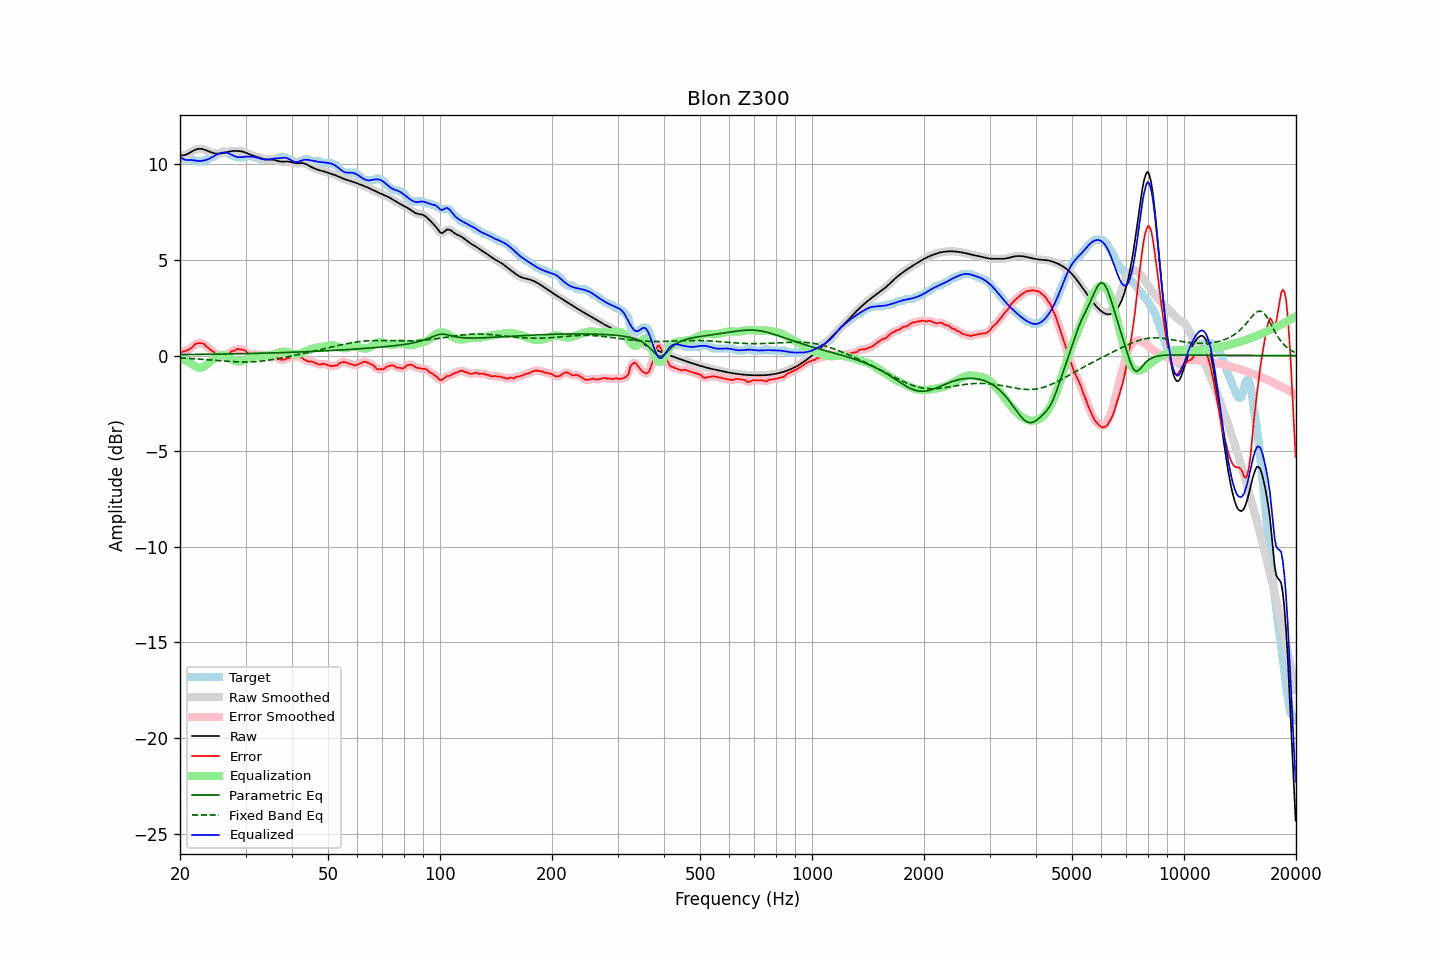

Source data for this figure (header and first rows):
frequency, raw, error, smoothed, error_smoothed, equalization, parametric_eq, fixed_band_eq, equalized_raw, equalized_smoothed, target
20.00, 10.48, 0.12, 10.48, 0.12, -0.09, 0.05, -0.13, 10.39, 10.39, 10.36
20.20, 10.47, 0.16, 10.47, 0.16, -0.14, 0.05, -0.13, 10.33, 10.33, 10.31
20.40, 10.47, 0.21, 10.47, 0.19, -0.19, 0.05, -0.14, 10.28, 10.28, 10.26
20.61, 10.48, 0.22, 10.48, 0.23, -0.24, 0.05, -0.14, 10.24, 10.25, 10.26
20.81, 10.51, 0.25, 10.51, 0.26, -0.29, 0.05, -0.14, 10.23, 10.23, 10.26
21.02, 10.55, 0.29, 10.55, 0.29, -0.33, 0.05, -0.15, 10.22, 10.22, 10.26
21.23, 10.60, 0.34, 10.60, 0.33, -0.38, 0.05, -0.15, 10.22, 10.22, 10.26
21.44, 10.65, 0.39, 10.65, 0.40, -0.42, 0.05, -0.16, 10.23, 10.23, 10.26
21.66, 10.70, 0.46, 10.70, 0.47, -0.48, 0.05, -0.17, 10.22, 10.22, 10.24
21.87, 10.74, 0.57, 10.74, 0.55, -0.54, 0.05, -0.17, 10.21, 10.20, 10.17
22.09, 10.78, 0.61, 10.78, 0.61, -0.59, 0.05, -0.18, 10.19, 10.19, 10.16
22.31, 10.80, 0.64, 10.80, 0.64, -0.62, 0.06, -0.18, 10.18, 10.18, 10.16
22.54, 10.81, 0.65, 10.81, 0.65, -0.64, 0.06, -0.19, 10.17, 10.17, 10.16
22.76, 10.81, 0.65, 10.81, 0.65, -0.64, 0.06, -0.19, 10.17, 10.17, 10.16
22.99, 10.80, 0.64, 10.79, 0.63, -0.61, 0.06, -0.20, 10.18, 10.18, 10.16
23.22, 10.77, 0.60, 10.77, 0.58, -0.57, 0.06, -0.21, 10.20, 10.20, 10.17
23.45, 10.74, 0.49, 10.74, 0.52, -0.52, 0.06, -0.21, 10.22, 10.22, 10.25
23.69, 10.70, 0.44, 10.70, 0.44, -0.45, 0.06, -0.22, 10.25, 10.25, 10.26
23.92, 10.67, 0.38, 10.67, 0.36, -0.38, 0.06, -0.23, 10.29, 10.29, 10.29
24.16, 10.64, 0.28, 10.64, 0.30, -0.31, 0.07, -0.23, 10.33, 10.33, 10.35
24.40, 10.61, 0.25, 10.61, 0.24, -0.24, 0.07, -0.24, 10.37, 10.37, 10.36
24.65, 10.58, 0.18, 10.58, 0.17, -0.16, 0.07, -0.25, 10.42, 10.42, 10.40
24.89, 10.57, 0.11, 10.57, 0.11, -0.10, 0.07, -0.25, 10.47, 10.47, 10.46
25.14, 10.56, 0.04, 10.56, 0.05, -0.04, 0.07, -0.26, 10.51, 10.51, 10.52
25.39, 10.55, -0.01, 10.55, -0.00, -0.00, 0.07, -0.27, 10.55, 10.55, 10.56
25.65, 10.56, -0.01, 10.56, -0.04, 0.03, 0.07, -0.28, 10.58, 10.58, 10.57
25.91, 10.57, -0.07, 10.57, -0.06, 0.04, 0.07, -0.28, 10.61, 10.61, 10.64
26.16, 10.59, -0.07, 10.59, -0.06, 0.03, 0.08, -0.29, 10.62, 10.62, 10.66
26.43, 10.61, -0.04, 10.61, -0.03, 0.01, 0.08, -0.29, 10.62, 10.62, 10.65
26.69, 10.63, 0.04, 10.63, 0.02, -0.03, 0.08, -0.30, 10.60, 10.60, 10.59
26.96, 10.66, 0.09, 10.66, 0.09, -0.08, 0.08, -0.31, 10.58, 10.58, 10.56
27.23, 10.67, 0.12, 10.67, 0.15, -0.13, 0.08, -0.31, 10.55, 10.54, 10.55
27.50, 10.69, 0.23, 10.69, 0.19, -0.18, 0.08, -0.32, 10.50, 10.50, 10.46
27.77, 10.70, 0.24, 10.70, 0.24, -0.23, 0.09, -0.32, 10.46, 10.46, 10.46
28.05, 10.70, 0.25, 10.70, 0.28, -0.28, 0.09, -0.33, 10.42, 10.42, 10.45
28.33, 10.70, 0.32, 10.70, 0.30, -0.31, 0.09, -0.33, 10.39, 10.39, 10.38
28.62, 10.70, 0.34, 10.70, 0.33, -0.32, 0.09, -0.33, 10.37, 10.37, 10.36
28.90, 10.69, 0.33, 10.69, 0.34, -0.32, 0.09, -0.34, 10.37, 10.37, 10.36
29.19, 10.68, 0.32, 10.68, 0.32, -0.30, 0.09, -0.34, 10.37, 10.37, 10.36
29.48, 10.66, 0.30, 10.66, 0.30, -0.28, 0.10, -0.34, 10.38, 10.38, 10.36
29.78, 10.63, 0.27, 10.63, 0.27, -0.24, 0.10, -0.34, 10.39, 10.39, 10.36
30.08, 10.60, 0.23, 10.60, 0.21, -0.20, 0.10, -0.34, 10.40, 10.40, 10.38
30.38, 10.57, 0.13, 10.57, 0.14, -0.16, 0.10, -0.34, 10.40, 10.40, 10.44
30.68, 10.53, 0.07, 10.53, 0.08, -0.13, 0.10, -0.34, 10.40, 10.40, 10.46
30.99, 10.49, 0.05, 10.49, 0.06, -0.09, 0.11, -0.33, 10.40, 10.40, 10.44
31.30, 10.46, 0.08, 10.46, 0.07, -0.07, 0.11, -0.33, 10.39, 10.39, 10.38
31.61, 10.44, 0.08, 10.44, 0.06, -0.06, 0.11, -0.33, 10.38, 10.38, 10.36
31.93, 10.41, 0.05, 10.41, 0.05, -0.05, 0.11, -0.32, 10.37, 10.37, 10.36
32.24, 10.39, 0.03, 10.39, 0.05, -0.04, 0.11, -0.31, 10.34, 10.34, 10.36
32.57, 10.36, 0.05, 10.36, 0.05, -0.04, 0.12, -0.31, 10.32, 10.32, 10.31
32.89, 10.33, 0.07, 10.33, 0.05, -0.04, 0.12, -0.30, 10.29, 10.29, 10.26
33.22, 10.30, 0.04, 10.30, 0.04, -0.03, 0.12, -0.29, 10.27, 10.27, 10.26
33.55, 10.27, 0.01, 10.27, 0.02, -0.02, 0.12, -0.28, 10.25, 10.26, 10.26
33.89, 10.26, -0.01, 10.26, -0.00, -0.01, 0.12, -0.27, 10.24, 10.24, 10.26
34.23, 10.25, -0.01, 10.25, -0.01, -0.01, 0.13, -0.26, 10.24, 10.24, 10.26
34.57, 10.25, -0.02, 10.25, -0.02, -0.00, 0.13, -0.25, 10.24, 10.25, 10.26
34.92, 10.25, -0.01, 10.25, -0.01, 0.01, 0.13, -0.23, 10.26, 10.26, 10.26
35.27, 10.24, -0.02, 10.24, -0.01, 0.03, 0.13, -0.22, 10.28, 10.28, 10.26
35.62, 10.24, -0.02, 10.24, -0.02, 0.06, 0.14, -0.21, 10.30, 10.30, 10.26
35.97, 10.22, -0.04, 10.22, -0.05, 0.09, 0.14, -0.19, 10.31, 10.31, 10.26
... 635 more rows
